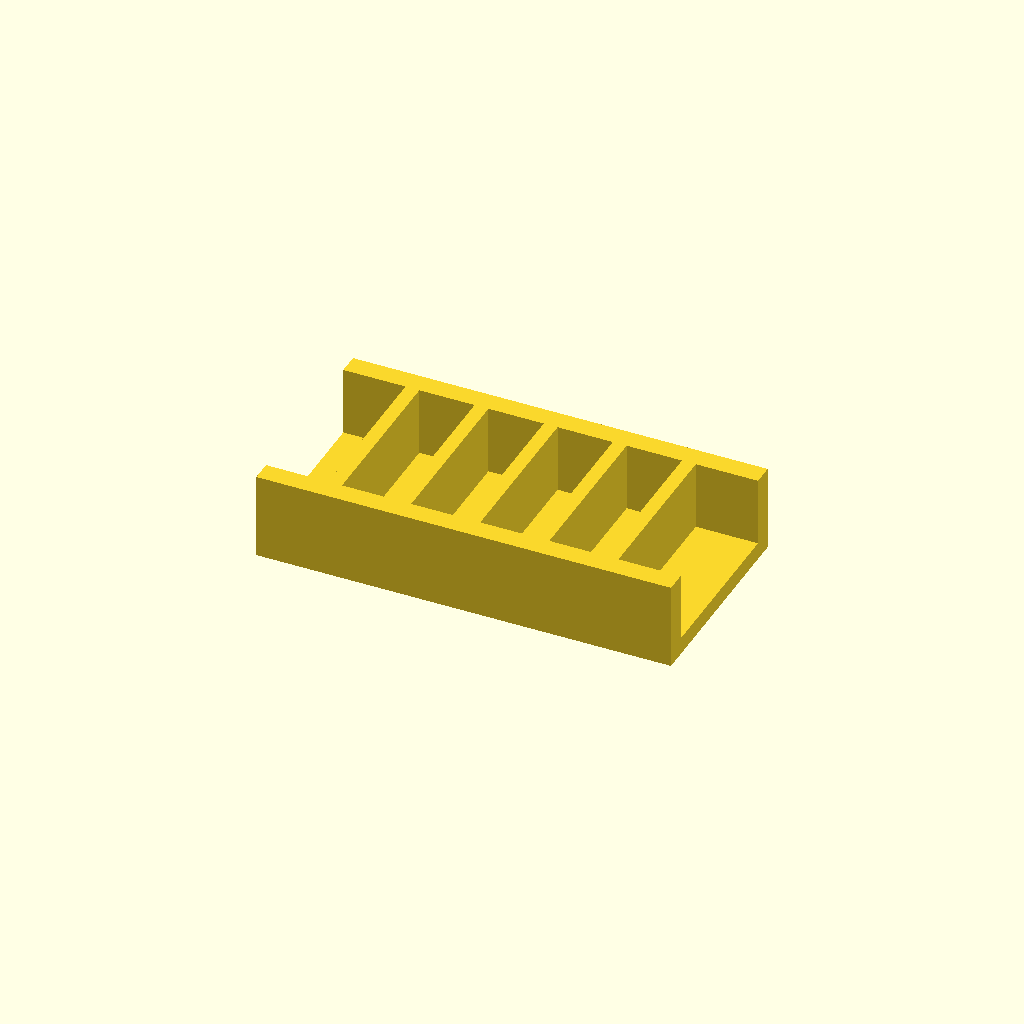
Cell 1: rendered with the file's own defaults.
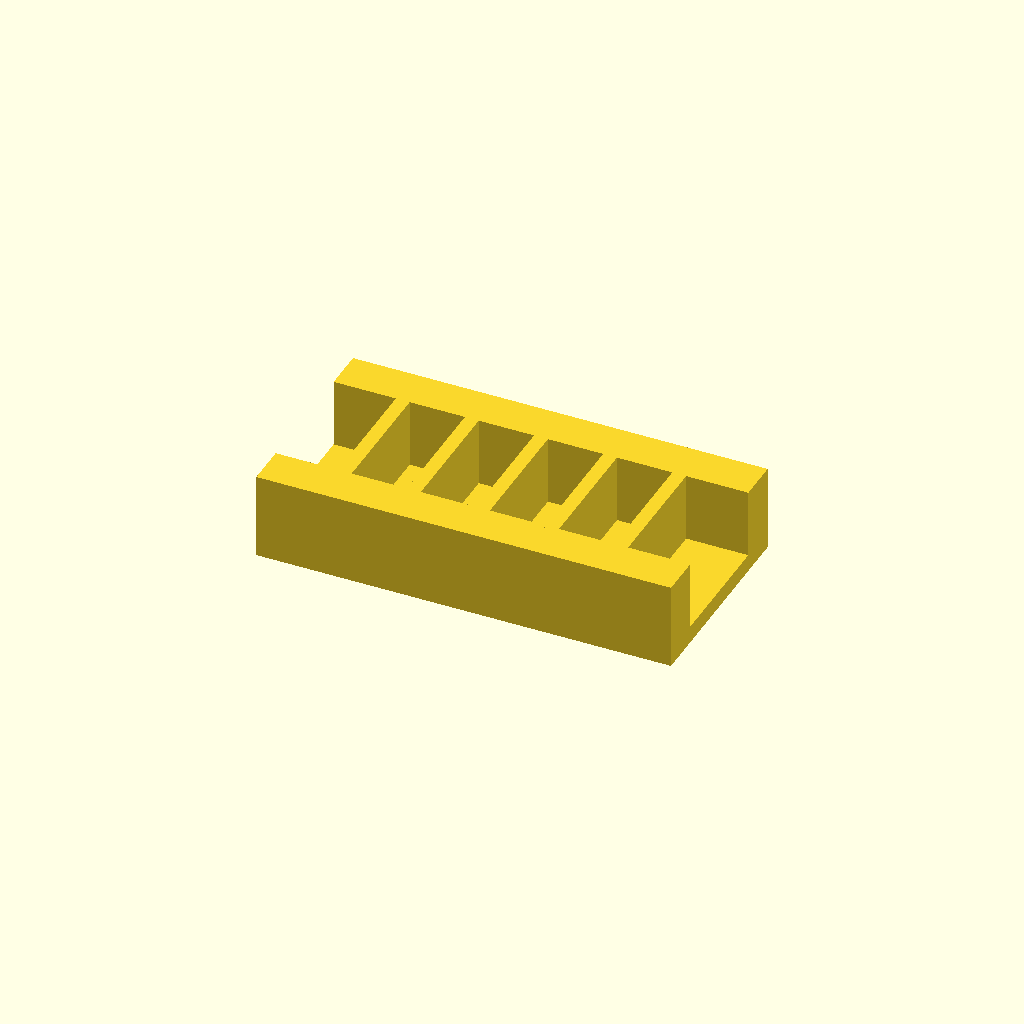
Cell 2 — rail_w set to 12, the other parameters unchanged.
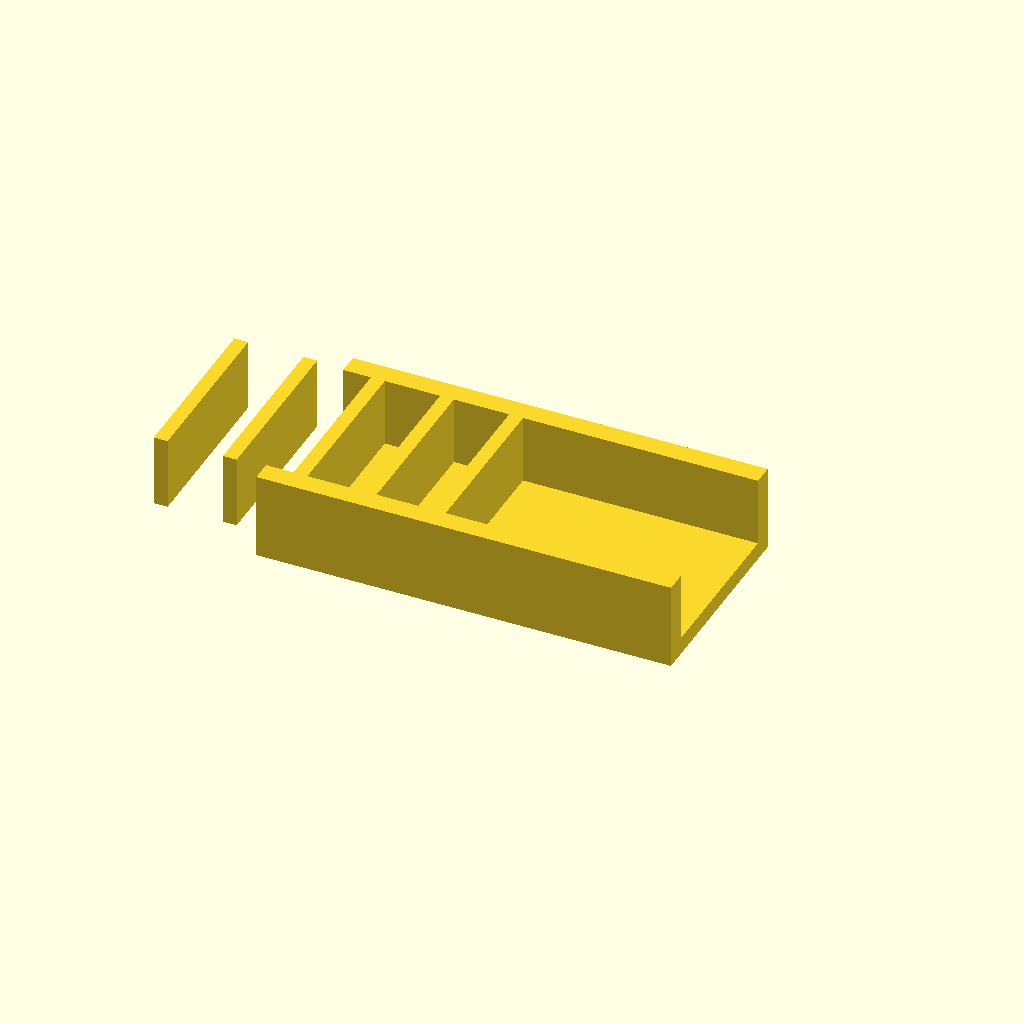
Cell 3: the same model with ribs = 10.
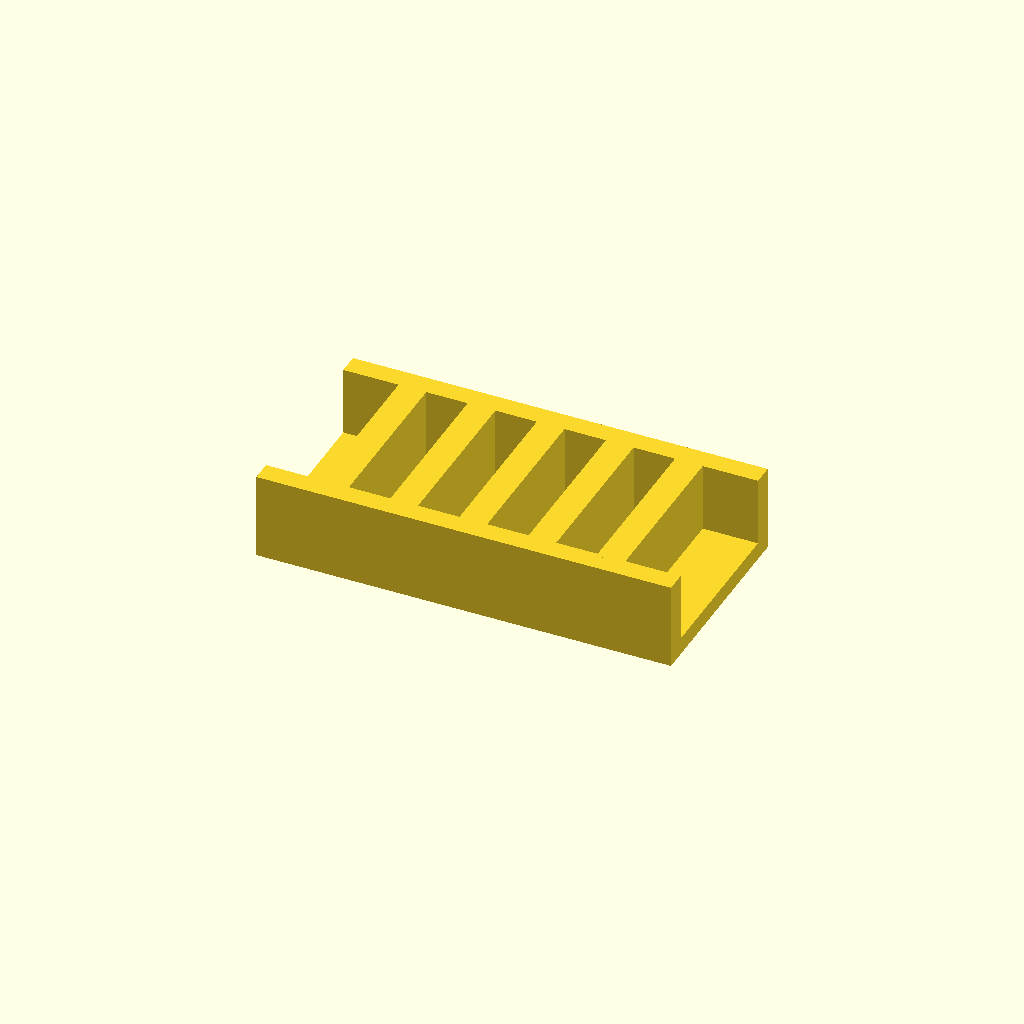
Cell 4: rib_t = 8 (everything else at default).
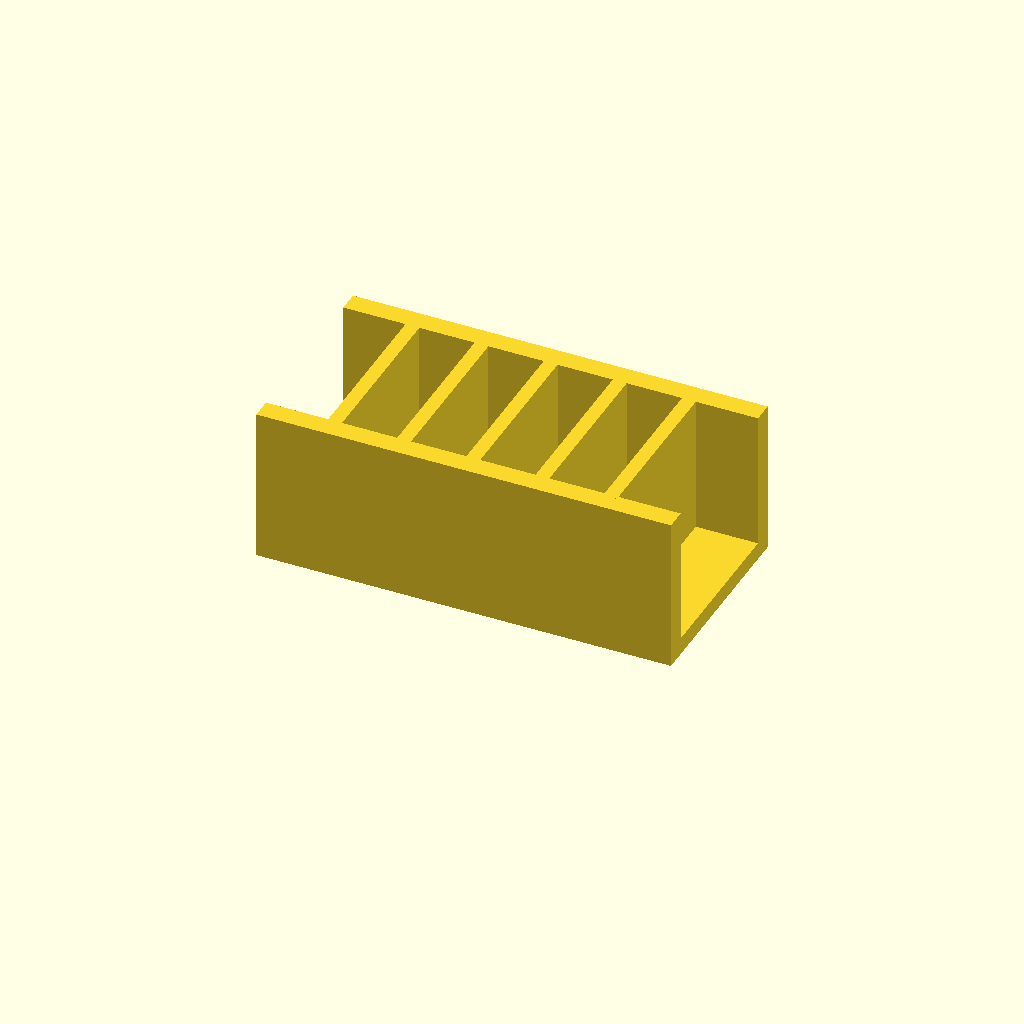
Cell 5 — rib_h set to 40, the other parameters unchanged.
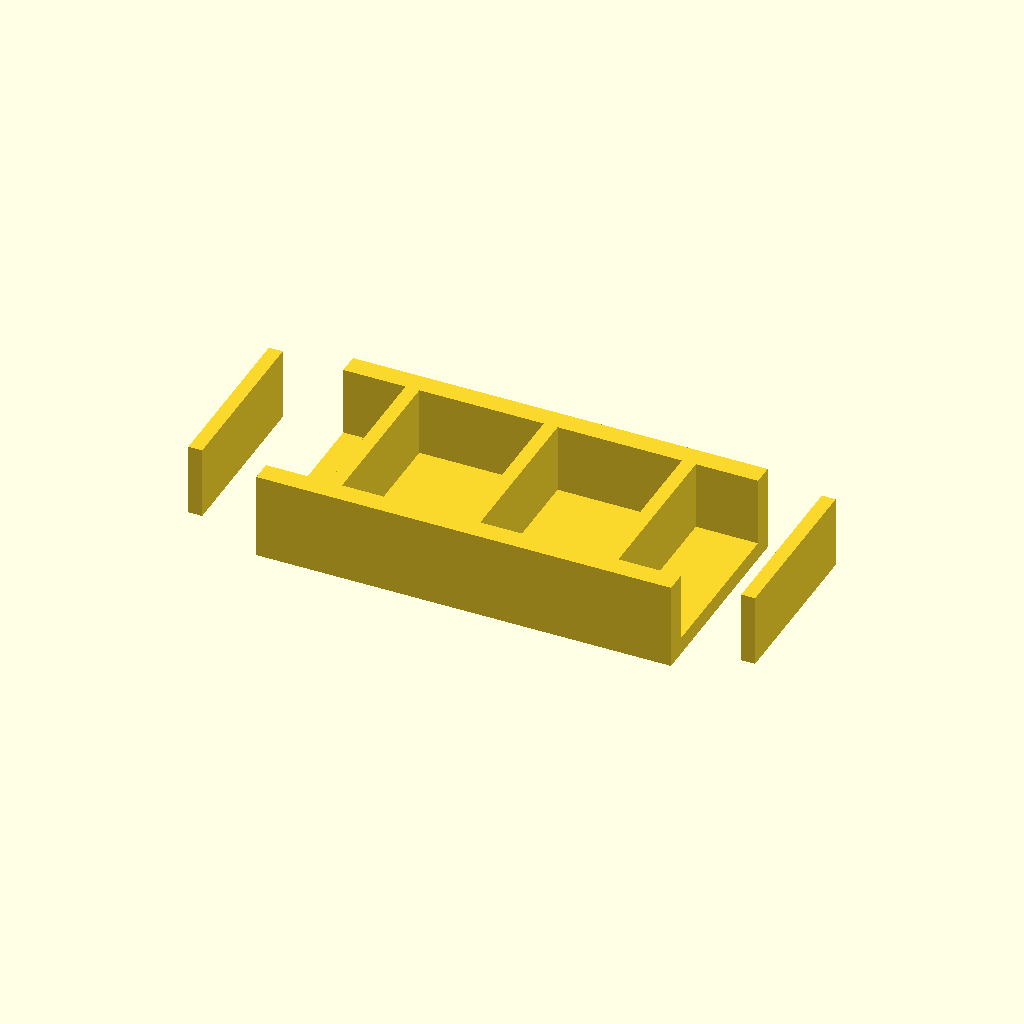
Cell 6: the same model with pitch = 40.
All cells are drawn from one camera (rotation 55°, 0°, 25°, orthographic, colour scheme Cornfield), so only the parameter changes between them.
The OpenSCAD source (optional_data/data/place1/ribframes/part_0054.scad):
$fn = 32;

// ----------------------------------------------------------------------
// Rib frame 120 x 60 x 25
// 5 ribs at 20 mm pitch
// ----------------------------------------------------------------------

// --- parameters (mm) ---
frame = [120, 60, 5];  // base plate size (x, y, z)
rail_w = 6;            // side rail width
ribs = 5;              // number of ribs
rib_t = 4;             // rib thickness
rib_h = 20;            // rib height above the base plate
pitch = 20;            // pitch between rib centres

// --- derived feature positions (mm) ---
span = (ribs - 1) * pitch;          // = 80   distance between the outer ribs
origin_x = -span / 2;               // = -40   X of the first rib
rib_len = frame[1] - 2 * rail_w + 2;  // = 50   rib length, 1 mm into each rail
feature_centers = [
  [origin_x + 0 * pitch, 0],
  [origin_x + 1 * pitch, 0],
  [origin_x + 2 * pitch, 0],
  [origin_x + 3 * pitch, 0],
  [origin_x + 4 * pitch, 0]
];   // rib centre line, drives the rib loop

// base plate, two side rails, then the ribs read straight off feature_centers
union() {
  translate([-frame[0] / 2, -frame[1] / 2, 0]) cube(frame);
  translate([-frame[0] / 2, -frame[1] / 2, 0]) cube([frame[0], rail_w, frame[2] + rib_h]);
  translate([-frame[0] / 2, frame[1] / 2 - rail_w, 0]) cube([frame[0], rail_w, frame[2] + rib_h]);
  for (centre = feature_centers)
    translate([centre[0] - rib_t / 2, centre[1] - rib_len / 2, frame[2] - 1])
      cube([rib_t, rib_len, rib_h + 1]);
}
Parameter table extracted from the source (name, type, default, range or options):
frame: vector, default [120, 60, 5]
rail_w: number, default 6
ribs: number, default 5
rib_t: number, default 4
rib_h: number, default 20
pitch: number, default 20
